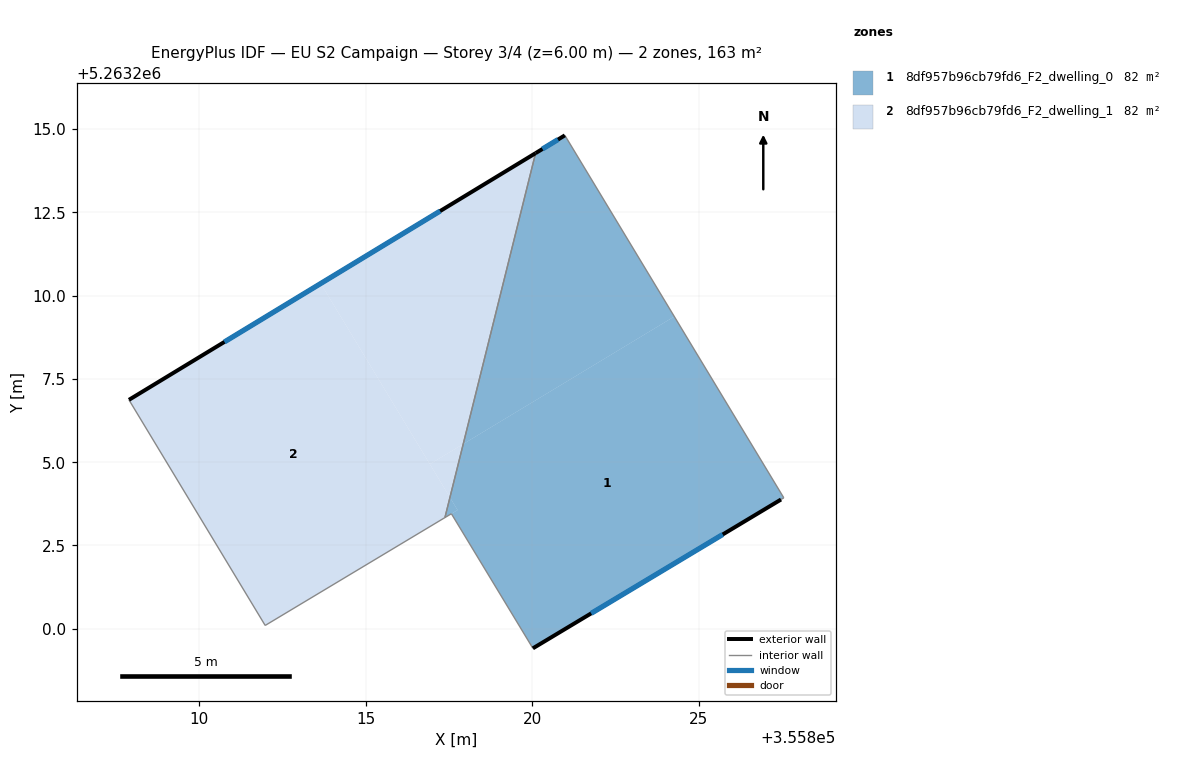
=== STOREY PLAN SPEC (per zone: floor XY polygon, exterior-wall plan segments, windows/doors) ===
zone 1: 8df957b96cb79fd6_F2_dwelling_0  (81.6 m²)
  floor: (355824.27, 5263209.37) (355827.56, 5263203.93) (355827.47, 5263203.88) (355820.02, 5263199.41) (355817.58, 5263203.45) (355817.76, 5263203.56) (355817.53, 5263203.94) (355817.93, 5263205.55)
  floor: (355820.98, 5263214.81) (355824.27, 5263209.37) (355817.93, 5263205.55) (355820.10, 5263214.28)
  floor: (355817.53, 5263203.94) (355817.76, 5263203.56) (355817.58, 5263203.45) (355817.38, 5263203.34)
  exterior wall: (355820.98, 5263214.81) – (355820.10, 5263214.28)  [1.0 m]
    window: (355820.78, 5263214.69) – (355820.31, 5263214.40)  [0.9 m²]
  exterior wall: (355820.02, 5263199.41) – (355827.47, 5263203.88)  [8.7 m]
    window: (355821.77, 5263200.46) – (355825.72, 5263202.83)  [7.3 m²]
  interior walls: 5
zone 2: 8df957b96cb79fd6_F2_dwelling_1  (81.6 m²)
  floor: (355813.65, 5263210.36) (355817.53, 5263203.94) (355817.38, 5263203.34) (355811.99, 5263200.10) (355807.90, 5263206.87)
  floor: (355817.93, 5263205.55) (355817.53, 5263203.94) (355816.93, 5263204.94)
  floor: (355820.10, 5263214.28) (355817.93, 5263205.55) (355816.93, 5263204.94) (355813.65, 5263210.36)
  exterior wall: (355820.10, 5263214.28) – (355807.90, 5263206.87)  [14.3 m]
    window: (355817.24, 5263212.54) – (355810.76, 5263208.61)  [12.0 m²]
  interior walls: 3

=== DERIVED (storey summary) ===
Building: EU S2 Campaign
Storey: 3 of 4  (floor level z = 6.00 m)
Storey gross floor area: 163.2 m²
Zones on this storey: 2
  - 8df957b96cb79fd6_F2_dwelling_0: floor 81.6 m²; exterior wall 9.7 m (29.1 m²); 2 window(s) 8.2 m²; WWR 28.1%
  - 8df957b96cb79fd6_F2_dwelling_1: floor 81.6 m²; exterior wall 14.3 m (42.8 m²); 1 window(s) 12.0 m²; WWR 28.1%
Zone adjacency (shared interzone walls):
  - 8df957b96cb79fd6_F2_dwelling_0 ↔ 8df957b96cb79fd6_F2_dwelling_1